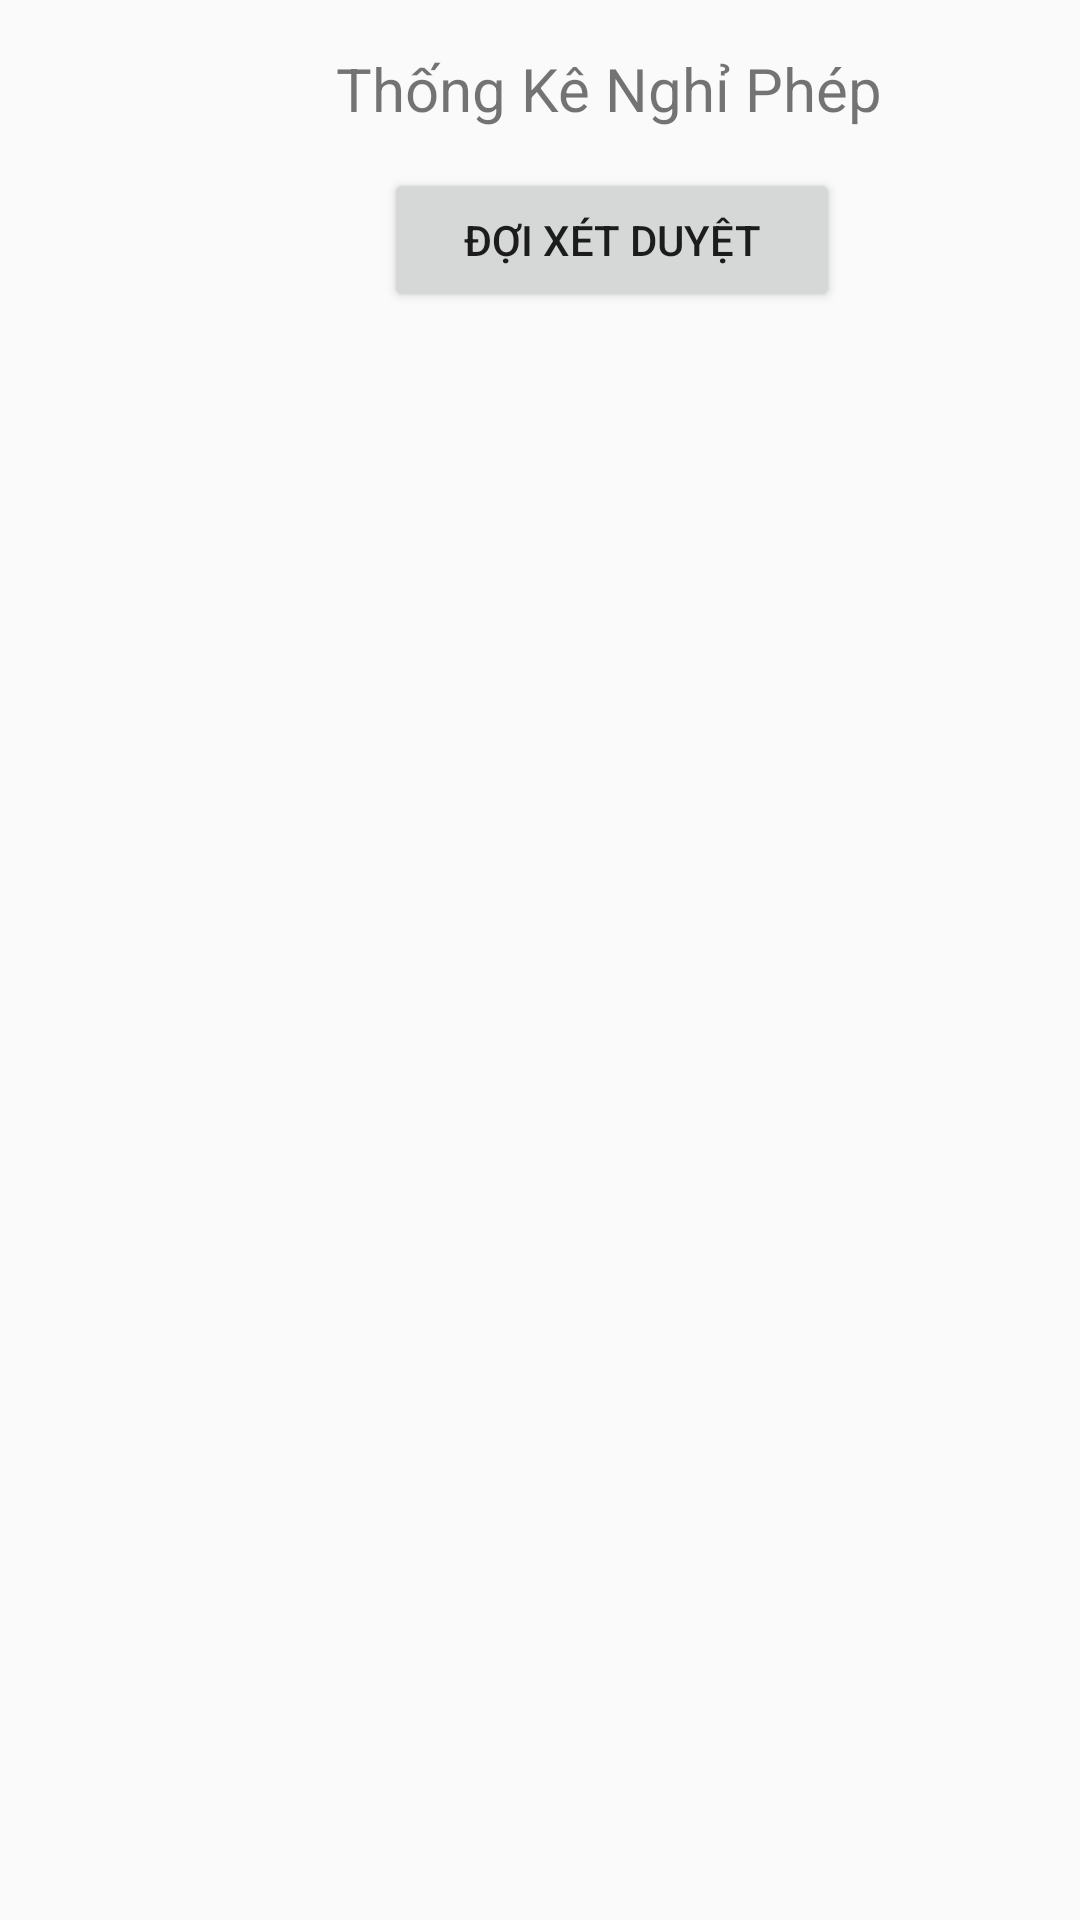

Produce the Android XML layout that renders to this screen, including the resource entries it uses.
<!-- AndroidManifest.xml: application theme Theme.QuanLyNhanSu -->
<!-- res/layout/activity_leave_statistic.xml -->
<?xml version="1.0" encoding="utf-8"?>
<androidx.constraintlayout.widget.ConstraintLayout xmlns:android="http://schemas.android.com/apk/res/android"
    xmlns:app="http://schemas.android.com/apk/res-auto"
    xmlns:tools="http://schemas.android.com/tools"
    android:layout_width="match_parent"
    android:layout_height="match_parent"
    tools:context=".LeaveStatisticActivity">

    <TextView
        android:id="@+id/textView19"
        android:layout_width="wrap_content"
        android:layout_height="wrap_content"
        android:layout_marginStart="112dp"
        android:layout_marginTop="16dp"
        android:text="Thống Kê Nghỉ Phép"
        android:textSize="20sp"
        app:layout_constraintStart_toStartOf="parent"
        app:layout_constraintTop_toTopOf="parent" />

    <ListView
        android:id="@+id/lvStatisticLeave"
        android:layout_width="408dp"
        android:layout_height="519dp"
        android:layout_marginTop="116dp"
        app:layout_constraintStart_toStartOf="parent"
        app:layout_constraintTop_toTopOf="parent" />

    <Button
        android:id="@+id/btnLeaveStatus"
        android:layout_width="152dp"
        android:layout_height="48dp"
        android:layout_marginStart="128dp"
        android:layout_marginTop="56dp"
        android:text="Đợi xét duyệt"
        app:layout_constraintStart_toStartOf="parent"
        app:layout_constraintTop_toTopOf="parent" />
</androidx.constraintlayout.widget.ConstraintLayout>
<!-- resources referenced by this layout -->
<resources>
  <style name="Theme.QuanLyNhanSu" parent="Base.Theme.QuanLyNhanSu" />
  <style name="Base.Theme.QuanLyNhanSu" parent="Theme.AppCompat.Light.NoActionBar">
          
          
      </style>
</resources>
